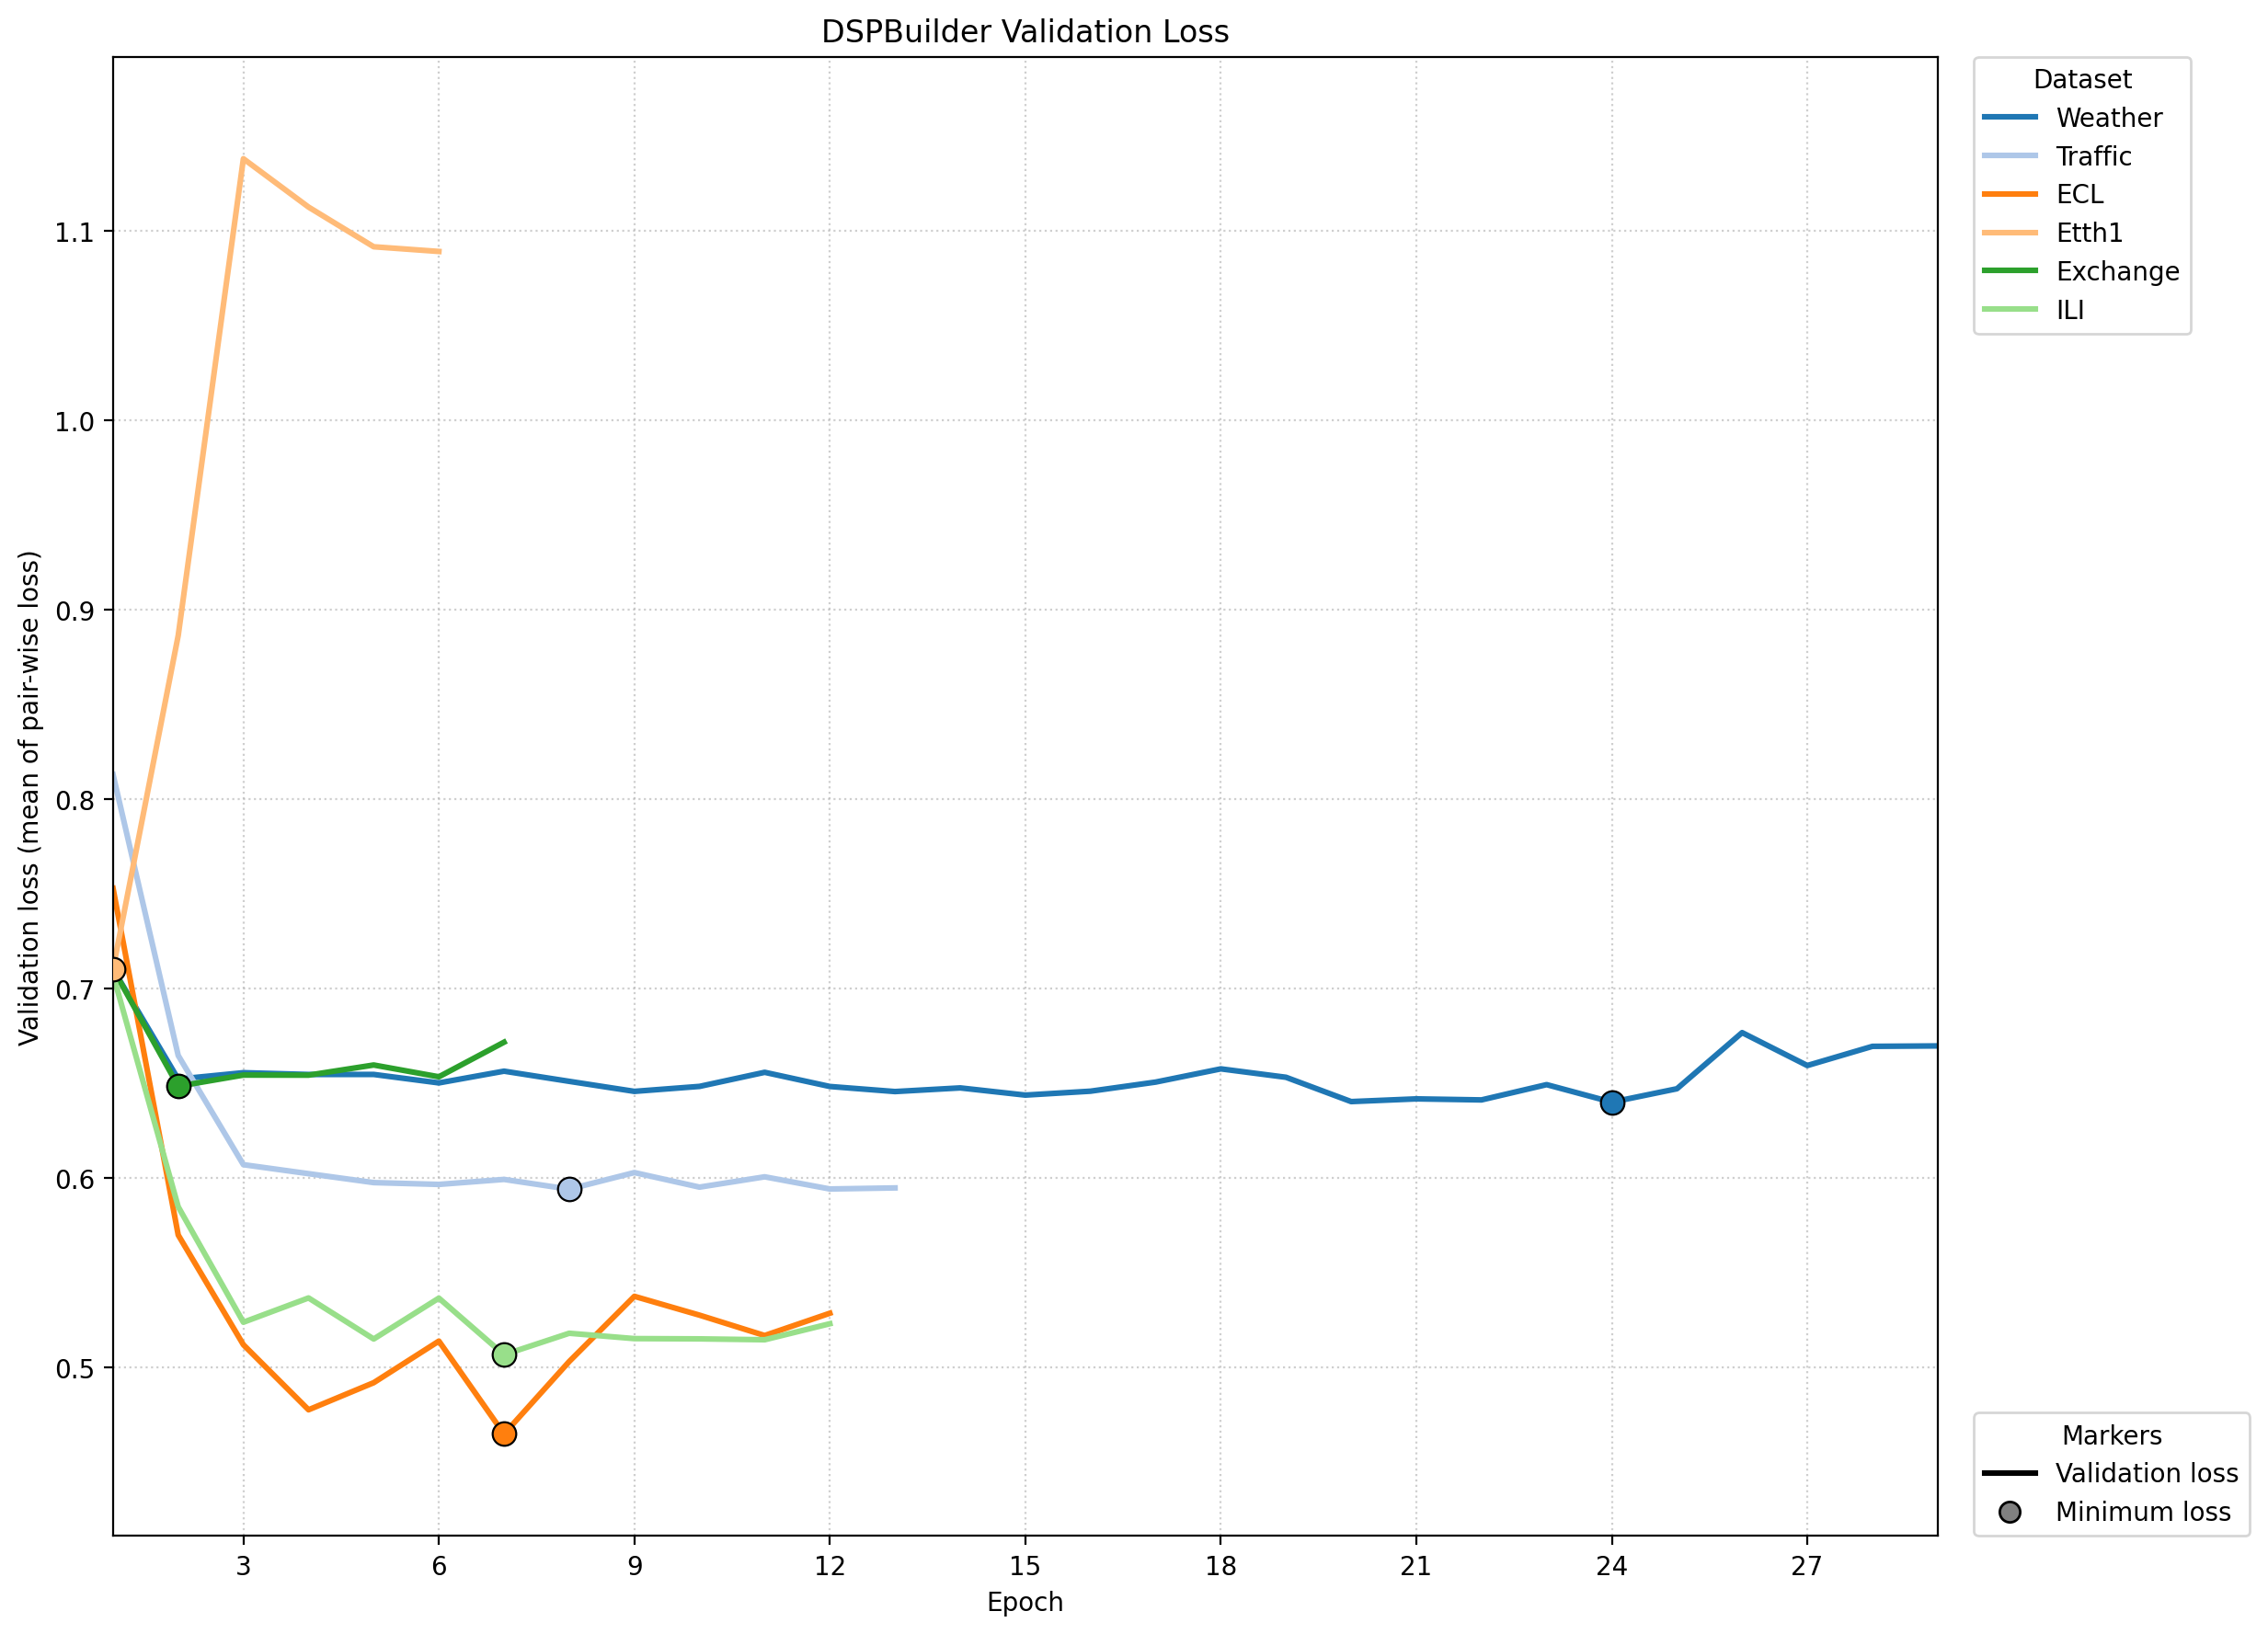

The file beside this chart, header and first rows:
dataset, validation_dir, run_dir, epoch, val_loss, early_stopping_counter, valid_log_path
Weather, 01_val_Weather, dspbuilder_meta_20260528_073504, 1, 0.7102, 0, /home/junghc/TSLib/Time-Series-Library/m…
Weather, 01_val_Weather, dspbuilder_meta_20260528_073504, 2, 0.6521, 0, /home/junghc/TSLib/Time-Series-Library/m…
Weather, 01_val_Weather, dspbuilder_meta_20260528_073504, 3, 0.6555, 1, /home/junghc/TSLib/Time-Series-Library/m…
Weather, 01_val_Weather, dspbuilder_meta_20260528_073504, 4, 0.6546, 2, /home/junghc/TSLib/Time-Series-Library/m…
Weather, 01_val_Weather, dspbuilder_meta_20260528_073504, 5, 0.6546, 3, /home/junghc/TSLib/Time-Series-Library/m…
Weather, 01_val_Weather, dspbuilder_meta_20260528_073504, 6, 0.6501, 0, /home/junghc/TSLib/Time-Series-Library/m…
Weather, 01_val_Weather, dspbuilder_meta_20260528_073504, 7, 0.6563, 1, /home/junghc/TSLib/Time-Series-Library/m…
Weather, 01_val_Weather, dspbuilder_meta_20260528_073504, 8, 0.6509, 2, /home/junghc/TSLib/Time-Series-Library/m…
Weather, 01_val_Weather, dspbuilder_meta_20260528_073504, 9, 0.6456, 0, /home/junghc/TSLib/Time-Series-Library/m…
Weather, 01_val_Weather, dspbuilder_meta_20260528_073504, 10, 0.6483, 1, /home/junghc/TSLib/Time-Series-Library/m…
Weather, 01_val_Weather, dspbuilder_meta_20260528_073504, 11, 0.6557, 2, /home/junghc/TSLib/Time-Series-Library/m…
Weather, 01_val_Weather, dspbuilder_meta_20260528_073504, 12, 0.6482, 3, /home/junghc/TSLib/Time-Series-Library/m…
Weather, 01_val_Weather, dspbuilder_meta_20260528_073504, 13, 0.6455, 0, /home/junghc/TSLib/Time-Series-Library/m…
Weather, 01_val_Weather, dspbuilder_meta_20260528_073504, 14, 0.6475, 1, /home/junghc/TSLib/Time-Series-Library/m…
Weather, 01_val_Weather, dspbuilder_meta_20260528_073504, 15, 0.6437, 0, /home/junghc/TSLib/Time-Series-Library/m…
Weather, 01_val_Weather, dspbuilder_meta_20260528_073504, 16, 0.6457, 1, /home/junghc/TSLib/Time-Series-Library/m…
Weather, 01_val_Weather, dspbuilder_meta_20260528_073504, 17, 0.6505, 2, /home/junghc/TSLib/Time-Series-Library/m…
Weather, 01_val_Weather, dspbuilder_meta_20260528_073504, 18, 0.6575, 3, /home/junghc/TSLib/Time-Series-Library/m…
Weather, 01_val_Weather, dspbuilder_meta_20260528_073504, 19, 0.6531, 4, /home/junghc/TSLib/Time-Series-Library/m…
Weather, 01_val_Weather, dspbuilder_meta_20260528_073504, 20, 0.6402, 0, /home/junghc/TSLib/Time-Series-Library/m…
Weather, 01_val_Weather, dspbuilder_meta_20260528_073504, 21, 0.6417, 1, /home/junghc/TSLib/Time-Series-Library/m…
Weather, 01_val_Weather, dspbuilder_meta_20260528_073504, 22, 0.6411, 2, /home/junghc/TSLib/Time-Series-Library/m…
Weather, 01_val_Weather, dspbuilder_meta_20260528_073504, 23, 0.6492, 3, /home/junghc/TSLib/Time-Series-Library/m…
Weather, 01_val_Weather, dspbuilder_meta_20260528_073504, 24, 0.6399, 0, /home/junghc/TSLib/Time-Series-Library/m…
Weather, 01_val_Weather, dspbuilder_meta_20260528_073504, 25, 0.647, 1, /home/junghc/TSLib/Time-Series-Library/m…
Weather, 01_val_Weather, dspbuilder_meta_20260528_073504, 26, 0.6767, 2, /home/junghc/TSLib/Time-Series-Library/m…
Weather, 01_val_Weather, dspbuilder_meta_20260528_073504, 27, 0.6593, 3, /home/junghc/TSLib/Time-Series-Library/m…
Weather, 01_val_Weather, dspbuilder_meta_20260528_073504, 28, 0.6694, 4, /home/junghc/TSLib/Time-Series-Library/m…
Weather, 01_val_Weather, dspbuilder_meta_20260528_073504, 29, 0.6696, 5, /home/junghc/TSLib/Time-Series-Library/m…
Traffic, 02_val_Traffic, dspbuilder_meta_20260528_073710, 1, 0.813, 0, /home/junghc/TSLib/Time-Series-Library/m…
Traffic, 02_val_Traffic, dspbuilder_meta_20260528_073710, 2, 0.6646, 0, /home/junghc/TSLib/Time-Series-Library/m…
Traffic, 02_val_Traffic, dspbuilder_meta_20260528_073710, 3, 0.6069, 0, /home/junghc/TSLib/Time-Series-Library/m…
Traffic, 02_val_Traffic, dspbuilder_meta_20260528_073710, 4, 0.6022, 0, /home/junghc/TSLib/Time-Series-Library/m…
Traffic, 02_val_Traffic, dspbuilder_meta_20260528_073710, 5, 0.5974, 0, /home/junghc/TSLib/Time-Series-Library/m…
Traffic, 02_val_Traffic, dspbuilder_meta_20260528_073710, 6, 0.5965, 0, /home/junghc/TSLib/Time-Series-Library/m…
Traffic, 02_val_Traffic, dspbuilder_meta_20260528_073710, 7, 0.5991, 1, /home/junghc/TSLib/Time-Series-Library/m…
Traffic, 02_val_Traffic, dspbuilder_meta_20260528_073710, 8, 0.594, 0, /home/junghc/TSLib/Time-Series-Library/m…
Traffic, 02_val_Traffic, dspbuilder_meta_20260528_073710, 9, 0.6027, 1, /home/junghc/TSLib/Time-Series-Library/m…
Traffic, 02_val_Traffic, dspbuilder_meta_20260528_073710, 10, 0.5951, 2, /home/junghc/TSLib/Time-Series-Library/m…
Traffic, 02_val_Traffic, dspbuilder_meta_20260528_073710, 11, 0.6005, 3, /home/junghc/TSLib/Time-Series-Library/m…
Traffic, 02_val_Traffic, dspbuilder_meta_20260528_073710, 12, 0.5941, 4, /home/junghc/TSLib/Time-Series-Library/m…
Traffic, 02_val_Traffic, dspbuilder_meta_20260528_073710, 13, 0.5946, 5, /home/junghc/TSLib/Time-Series-Library/m…
ECL, 03_val_ECL, dspbuilder_meta_20260528_073806, 1, 0.7529, 0, /home/junghc/TSLib/Time-Series-Library/m…
ECL, 03_val_ECL, dspbuilder_meta_20260528_073806, 2, 0.5698, 0, /home/junghc/TSLib/Time-Series-Library/m…
ECL, 03_val_ECL, dspbuilder_meta_20260528_073806, 3, 0.5118, 0, /home/junghc/TSLib/Time-Series-Library/m…
ECL, 03_val_ECL, dspbuilder_meta_20260528_073806, 4, 0.4775, 0, /home/junghc/TSLib/Time-Series-Library/m…
ECL, 03_val_ECL, dspbuilder_meta_20260528_073806, 5, 0.4918, 1, /home/junghc/TSLib/Time-Series-Library/m…
ECL, 03_val_ECL, dspbuilder_meta_20260528_073806, 6, 0.5137, 2, /home/junghc/TSLib/Time-Series-Library/m…
ECL, 03_val_ECL, dspbuilder_meta_20260528_073806, 7, 0.4647, 0, /home/junghc/TSLib/Time-Series-Library/m…
ECL, 03_val_ECL, dspbuilder_meta_20260528_073806, 8, 0.5029, 1, /home/junghc/TSLib/Time-Series-Library/m…
ECL, 03_val_ECL, dspbuilder_meta_20260528_073806, 9, 0.5374, 2, /home/junghc/TSLib/Time-Series-Library/m…
ECL, 03_val_ECL, dspbuilder_meta_20260528_073806, 10, 0.5274, 3, /home/junghc/TSLib/Time-Series-Library/m…
ECL, 03_val_ECL, dspbuilder_meta_20260528_073806, 11, 0.5167, 4, /home/junghc/TSLib/Time-Series-Library/m…
ECL, 03_val_ECL, dspbuilder_meta_20260528_073806, 12, 0.5285, 5, /home/junghc/TSLib/Time-Series-Library/m…
Etth1, 04_val_Etth1, dspbuilder_meta_20260528_073904, 1, 0.7103, 0, /home/junghc/TSLib/Time-Series-Library/m…
Etth1, 04_val_Etth1, dspbuilder_meta_20260528_073904, 2, 0.8864, 1, /home/junghc/TSLib/Time-Series-Library/m…
Etth1, 04_val_Etth1, dspbuilder_meta_20260528_073904, 3, 1.138, 2, /home/junghc/TSLib/Time-Series-Library/m…
Etth1, 04_val_Etth1, dspbuilder_meta_20260528_073904, 4, 1.113, 3, /home/junghc/TSLib/Time-Series-Library/m…
Etth1, 04_val_Etth1, dspbuilder_meta_20260528_073904, 5, 1.092, 4, /home/junghc/TSLib/Time-Series-Library/m…
Etth1, 04_val_Etth1, dspbuilder_meta_20260528_073904, 6, 1.089, 5, /home/junghc/TSLib/Time-Series-Library/m…
... 19 more rows
